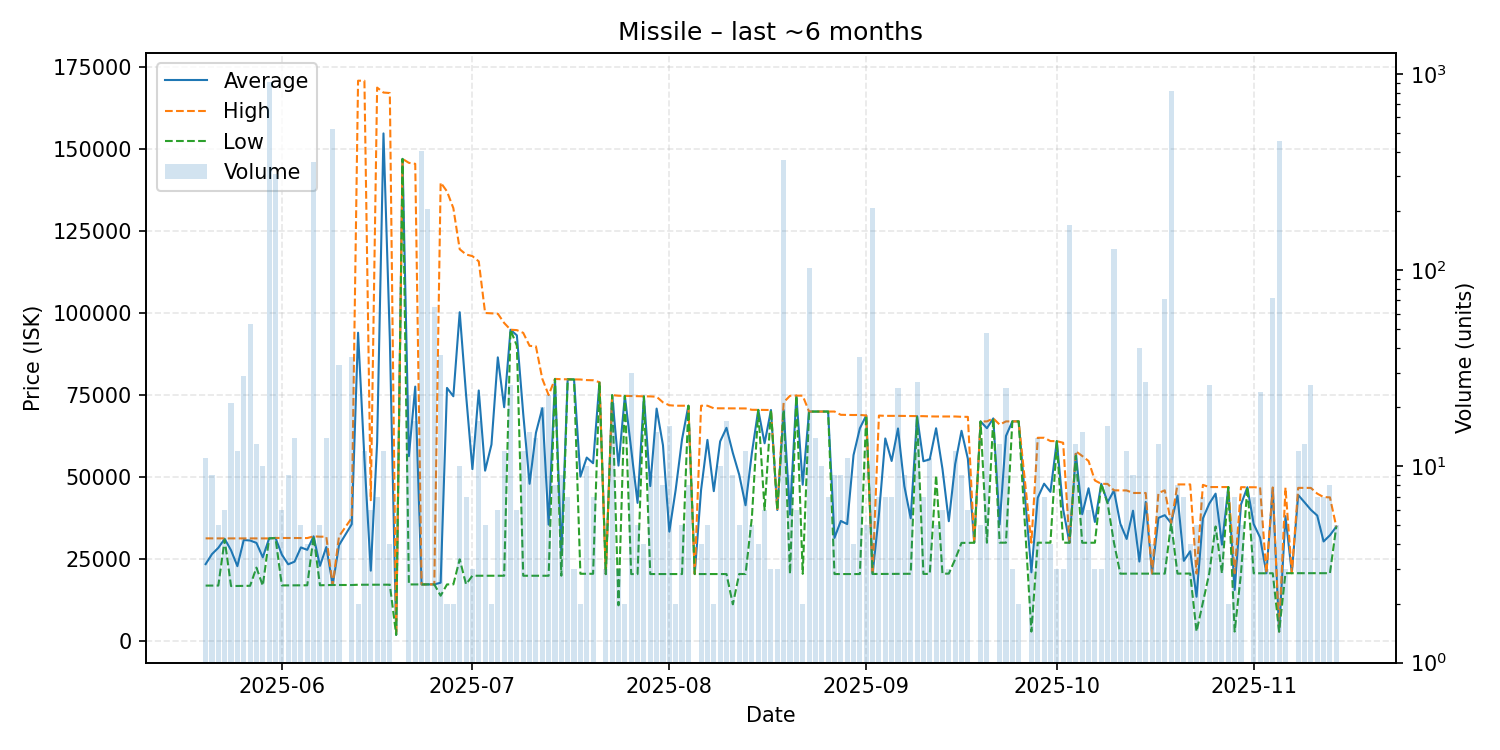

Values plotted in this chart, from the file beside it:
date, average, highest, lowest, order_count, volume
2025-05-20, 23535, 31380, 17000, 9, 11
2025-05-21, 26586, 31370, 17010, 7, 9
2025-05-22, 28498, 31370, 17010, 4, 5
2025-05-23, 31240, 31360, 31000, 5, 6
2025-05-24, 27760, 31370, 16870, 15, 21
2025-05-25, 22918, 31370, 16880, 8, 12
2025-05-26, 30872, 31370, 16920, 10, 29
2025-05-27, 30734, 31370, 16940, 11, 53
2025-05-28, 30002, 31370, 22480, 10, 13
2025-05-29, 25611, 31370, 16975, 7, 10
2025-05-30, 31370, 31370, 31370, 13, 908
2025-05-31, 31500, 31500, 31500, 6, 309
2025-06-01, 26437, 31500, 17060, 6, 6
2025-06-02, 23483, 31500, 17070, 8, 9
2025-06-03, 24290, 31500, 17080, 9, 14
2025-06-04, 28616, 31500, 17080, 4, 5
2025-06-05, 27885, 31470, 17100, 4, 4
2025-06-06, 32000, 32000, 32000, 19, 356
2025-06-07, 23016, 31890, 17100, 5, 5
2025-06-08, 28731, 31890, 17150, 6, 14
2025-06-09, 17190, 17190, 17190, 11, 525
2025-06-10, 29307, 32000, 17180, 12, 33
2025-06-12, 35670, 37600, 17180, 9, 36
2025-06-13, 93980, 170700, 17260, 2, 2
2025-06-14, 55620, 170700, 17260, 10, 12
2025-06-15, 21550, 43000, 17260, 3, 6
2025-06-16, 60506, 168600, 17270, 3, 7
2025-06-17, 154657, 167100, 17280, 3, 12
2025-06-18, 92115, 166950, 17280, 3, 4
2025-06-19, 2001, 2001, 2001, 1, 1
2025-06-20, 146900, 146900, 146900, 1, 1
2025-06-21, 56404, 145700, 17350, 7, 23
2025-06-22, 77585, 145400, 17350, 10, 17
2025-06-23, 17350, 17350, 17350, 6, 404
2025-06-24, 17360, 17360, 17360, 4, 205
2025-06-25, 17372, 17380, 17370, 3, 65
2025-06-26, 17880, 139700, 13920, 5, 37
2025-06-27, 77180, 137000, 17360, 2, 2
2025-06-28, 74635, 131900, 17370, 2, 2
2025-06-29, 100220, 119400, 25000, 6, 10
2025-06-30, 75146, 117800, 17410, 5, 7
2025-07-01, 52437, 117300, 20005, 3, 3
2025-07-02, 76402, 115700, 20000, 14, 17
2025-07-03, 51996, 99990, 20000, 5, 5
2025-07-04, 59940, 99880, 20000, 2, 2
2025-07-05, 86482, 99780, 20000, 6, 6
2025-07-06, 71306, 96950, 20000, 11, 12
2025-07-07, 94881, 94900, 94880, 2, 26
2025-07-08, 93182, 94770, 90000, 5, 6
2025-07-09, 69293, 93940, 20000, 10, 12
2025-07-10, 47991, 89990, 20000, 13, 15
2025-07-11, 63509, 89830, 20000, 11, 14
2025-07-12, 70980, 79970, 20000, 9, 20
2025-07-13, 35563, 75000, 20000, 7, 23
2025-07-14, 79912, 79920, 79890, 5, 8
2025-07-15, 26654, 79830, 20010, 6, 9
2025-07-16, 79799, 79800, 79790, 4, 7
2025-07-17, 79760, 79780, 79750, 2, 3
2025-07-18, 50170, 79740, 20600, 2, 2
2025-07-19, 55976, 79560, 20600, 10, 10
... 117 more rows
